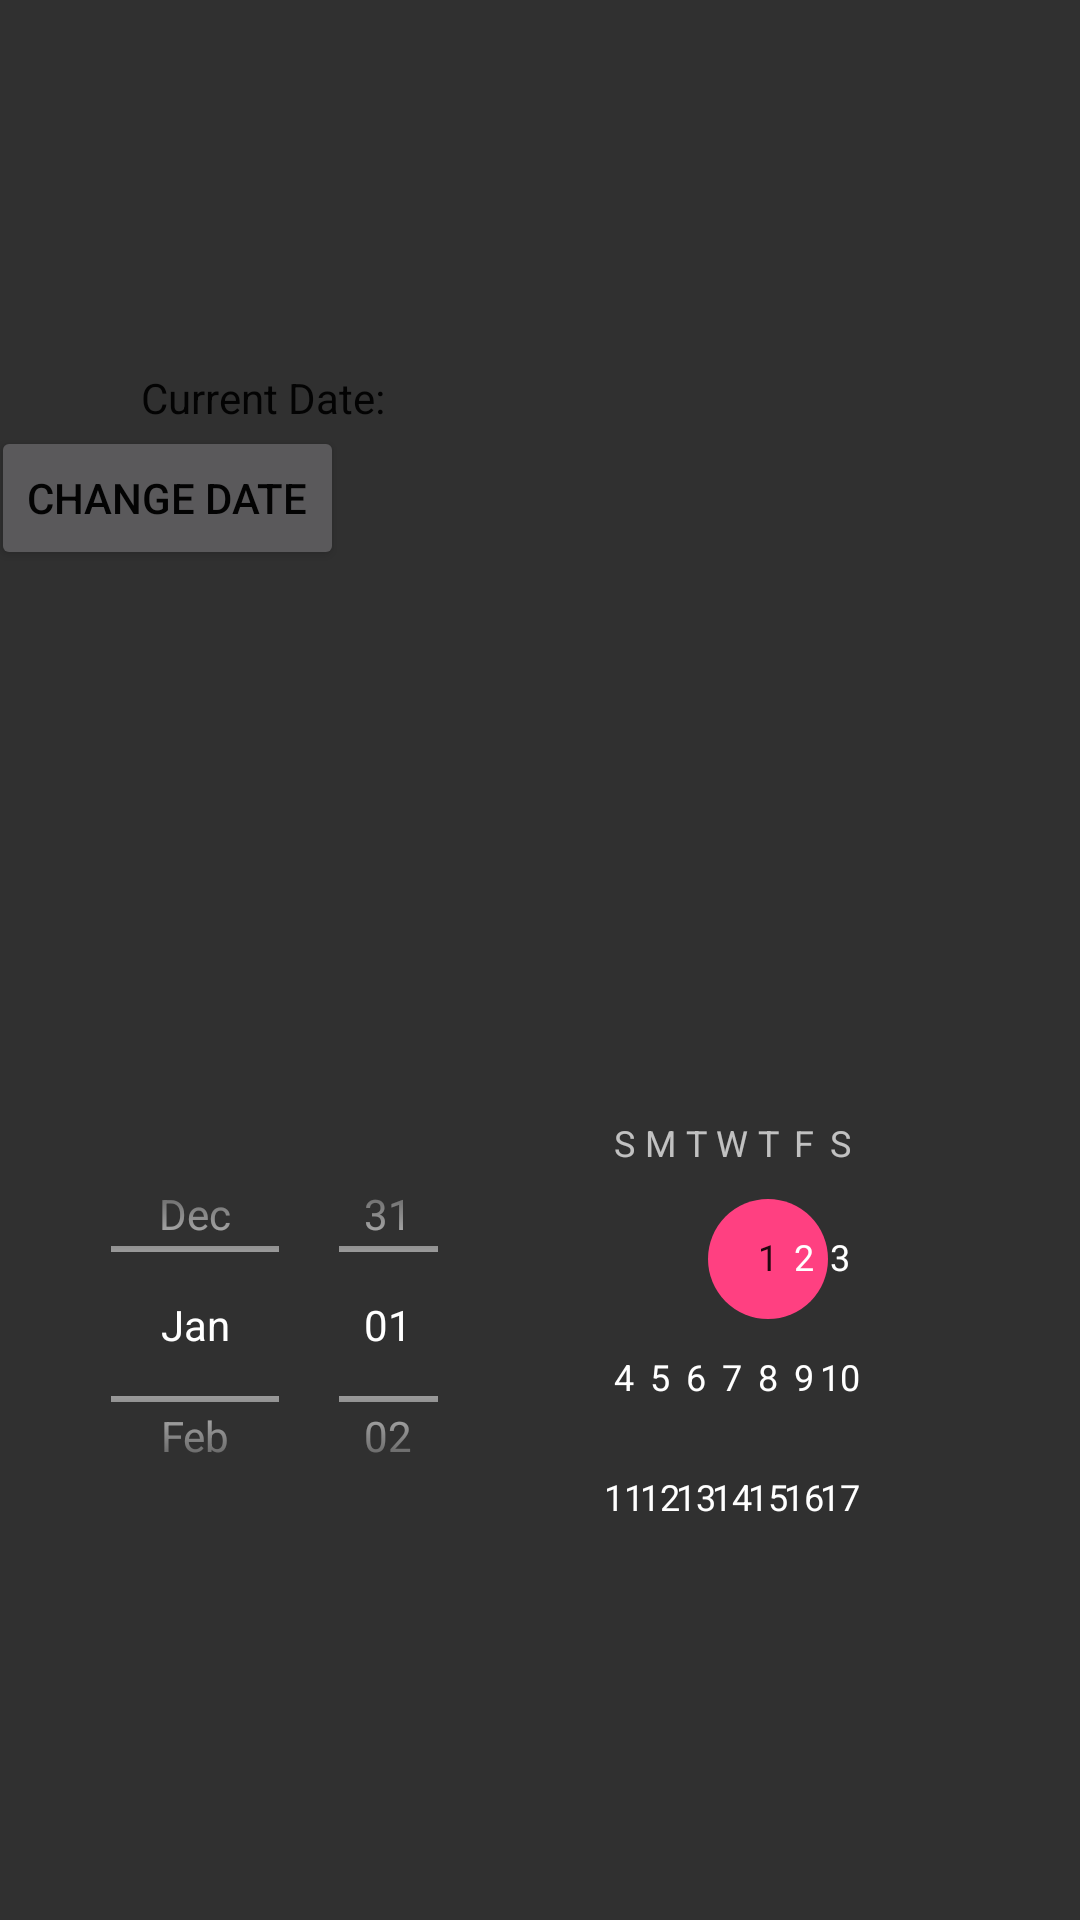

The Android layout XML behind this screen, and the referenced resources:
<!-- AndroidManifest.xml: application theme AppTheme -->
<!-- res/layout/activity_grewal.xml -->
<?xml version="1.0" encoding="utf-8"?>
<android.support.constraint.ConstraintLayout xmlns:android="http://schemas.android.com/apk/res/android"
    xmlns:app="http://schemas.android.com/apk/res-auto"
    xmlns:tools="http://schemas.android.com/tools"
    android:layout_width="match_parent"
    android:layout_height="match_parent"
    tools:context="com.example.yad.gamereservation.grewal">

    <LinearLayout
        android:layout_width="367dp"
        android:layout_height="466dp"
        android:orientation="vertical"
        app:layout_constraintTop_toTopOf="parent"
        android:layout_marginTop="8dp"
        android:layout_marginRight="8dp"
        app:layout_constraintRight_toRightOf="parent"
        android:layout_marginLeft="8dp"
        app:layout_constraintLeft_toLeftOf="parent"
        app:layout_constraintBottom_toBottomOf="parent"
        android:layout_marginBottom="8dp"
        tools:layout_editor_absoluteY="50dp"
        tools:layout_editor_absoluteX="-106dp">
        <TextView
            android:id="@+id/textView1"
            android:layout_width="wrap_content"
            android:layout_height="wrap_content"
            android:layout_alignParentLeft="true"
            android:layout_alignParentTop="true"
            android:layout_marginLeft="50dp"
            android:layout_marginTop="36dp"
            android:text="Current Date:" />

        <Button
            android:id="@+id/button1"
            android:layout_width="wrap_content"
            android:layout_height="wrap_content"
            android:layout_alignParentBottom="true"
            android:layout_centerHorizontal="true"
            android:layout_marginBottom="140dp"
            android:text="Change Date" />

        <DatePicker
            android:id="@+id/datePicker1"
            android:layout_width="wrap_content"
            android:layout_height="wrap_content"
            android:datePickerMode="spinner"
            android:padding="40dp"/>
    </LinearLayout>

</android.support.constraint.ConstraintLayout>
<!-- resources referenced by this layout -->
<resources>
  <style name="AppTheme" parent="Theme.AppCompat">
          
          <item name="colorPrimary">@drawable/button</item>
          <item name="colorPrimaryDark">@color/colorPrimaryDark</item>
          <item name="colorAccent">@color/colorAccent</item>
          <item name="android:textColor">@color/text</item>
          <item name="android:textColorHint">@color/textHint</item>
          <item name="android:windowFullscreen">true</item>
  
  
      </style>
  <!-- drawable button (drawable) -->
  <?xml version="1.0" encoding="utf-8"?>
  <shape xmlns:android="http://schemas.android.com/apk/res/android"
      android:shape="rectangle">
      <gradient android:startColor="#42afaa"
          android:endColor="#3f1964"
  
          android:angle="270" />
      <corners android:radius="5dp" />
      <stroke android:width="2px" android:color="#ffffff" />
  
  </shape>
  <color name="colorPrimaryDark">#000000</color>
  <color name="colorAccent">#FF4081</color>
  <color name="text">#030303</color>
  <color name="textHint">#535151</color>
</resources>
